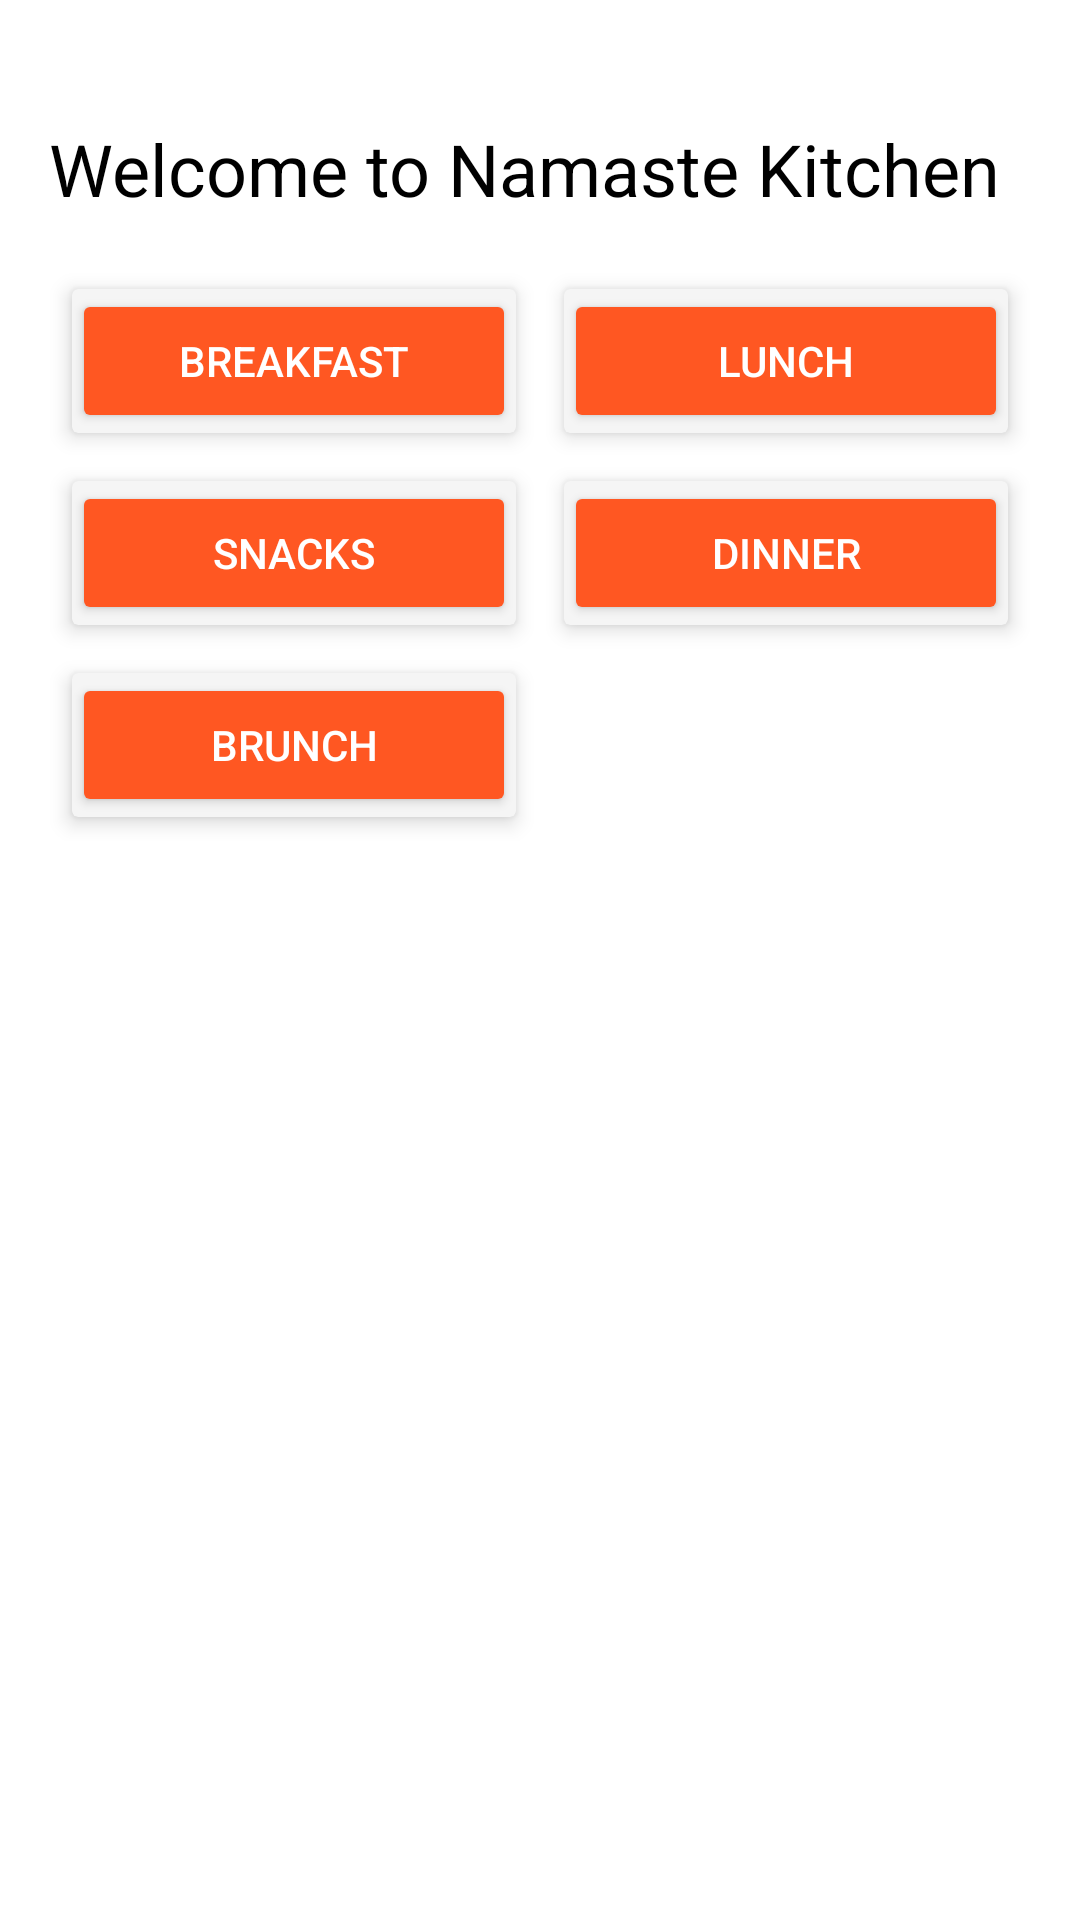

The Android layout XML behind this screen, and the referenced resources:
<!-- AndroidManifest.xml: application theme Theme.NamasteKitchen -->
<!-- res/layout/activity_main.xml -->
<?xml version="1.0" encoding="utf-8"?>
<LinearLayout xmlns:android="http://schemas.android.com/apk/res/android"
    xmlns:app="http://schemas.android.com/apk/res-auto"
    xmlns:tools="http://schemas.android.com/tools"
    android:layout_width="match_parent"
    android:layout_height="match_parent"
    android:orientation="vertical"
    android:background="@color/background_color"
    android:padding="16dp"
    tools:context=".MainActivity">

    <ImageView
        android:id="@+id/logo"
        android:layout_width="wrap_content"
        android:layout_height="wrap_content"
        android:layout_gravity="center"
        android:src="@drawable/namaste_kitchen_logo"
        android:contentDescription="App Logo" />

    <TextView
        android:id="@+id/welcome_text"
        android:layout_width="wrap_content"
        android:layout_height="wrap_content"
        android:text="Welcome to Namaste Kitchen"
        android:textSize="24sp"
        android:textColor="@color/primary_text_color"
        android:gravity="center"
        android:layout_marginTop="24dp" />

    <GridLayout
        android:layout_width="match_parent"
        android:layout_height="wrap_content"
        android:columnCount="2"
        android:layout_marginTop="16dp">

        <androidx.cardview.widget.CardView
            android:id="@+id/card_breakfast"
            android:layout_width="0dp"
            android:layout_height="wrap_content"
            android:layout_columnWeight="1"
            android:layout_margin="8dp"
            app:cardElevation="4dp"
            app:cardBackgroundColor="@color/card_background">

            <Button
                android:id="@+id/breakfast_option"
                android:layout_width="match_parent"
                android:layout_height="wrap_content"
                android:text="Breakfast"
                android:backgroundTint="@color/button_color"
                android:textColor="@color/button_text_color" />
        </androidx.cardview.widget.CardView>

        <androidx.cardview.widget.CardView
            android:id="@+id/card_lunch"
            android:layout_width="0dp"
            android:layout_height="wrap_content"
            android:layout_columnWeight="1"
            android:layout_margin="8dp"
            app:cardElevation="4dp"
            app:cardBackgroundColor="@color/card_background">

            <Button
                android:id="@+id/lunch_option"
                android:layout_width="match_parent"
                android:layout_height="wrap_content"
                android:text="Lunch"
                android:backgroundTint="@color/button_color"
                android:textColor="@color/button_text_color" />
        </androidx.cardview.widget.CardView>

        <androidx.cardview.widget.CardView
            android:id="@+id/card_snack"
            android:layout_width="0dp"
            android:layout_height="wrap_content"
            android:layout_columnWeight="1"
            android:layout_margin="8dp"
            app:cardElevation="4dp"
            app:cardBackgroundColor="@color/card_background">

            <Button
                android:id="@+id/snack_option"
                android:layout_width="match_parent"
                android:layout_height="wrap_content"
                android:text="Snacks"
                android:backgroundTint="@color/button_color"
                android:textColor="@color/button_text_color" />
        </androidx.cardview.widget.CardView>

        <androidx.cardview.widget.CardView
            android:id="@+id/card_dinner"
            android:layout_width="0dp"
            android:layout_height="wrap_content"
            android:layout_columnWeight="1"
            android:layout_margin="8dp"
            app:cardElevation="4dp"
            app:cardBackgroundColor="@color/card_background">

            <Button
                android:id="@+id/dinner_option"
                android:layout_width="match_parent"
                android:layout_height="wrap_content"
                android:text="Dinner"
                android:backgroundTint="@color/button_color"
                android:textColor="@color/button_text_color" />
        </androidx.cardview.widget.CardView>

        <androidx.cardview.widget.CardView
            android:id="@+id/card_brunch"
            android:layout_width="0dp"
            android:layout_height="wrap_content"
            android:layout_columnWeight="1"
            android:layout_margin="8dp"
            app:cardElevation="4dp"
            app:cardBackgroundColor="@color/card_background">

            <Button
                android:id="@+id/brunch_option"
                android:layout_width="match_parent"
                android:layout_height="wrap_content"
                android:text="Brunch"
                android:backgroundTint="@color/button_color"
                android:textColor="@color/button_text_color" />
        </androidx.cardview.widget.CardView>
    </GridLayout>
</LinearLayout>
<!-- resources referenced by this layout -->
<resources>
  <color name="background_color">#FFFFFF</color>
  <color name="button_color">#FF5722</color>
  <color name="button_text_color">#FFFFFF</color>
  <color name="card_background">#F5F5F5</color>
  <color name="primary_text_color">#000000</color>
  <style name="Theme.NamasteKitchen" parent="Base.Theme.NamasteKitchen" />
  <style name="Base.Theme.NamasteKitchen" parent="Theme.Material3.DayNight.NoActionBar">
          
          
      </style>
</resources>
